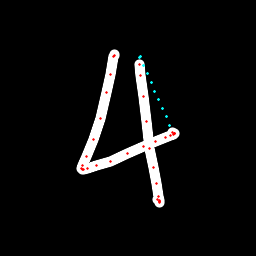

The file beside this chart, header and first rows:
x, y, hover, eod
114.6, 54.53, 0.0, 0.0
114.2, 55.06, 0.0, 0.0
113.5, 56.5, 0.0, 0.0
110.5, 74.34, 0.0, 0.0
106.6, 92.63, 0.0, 0.0
100.3, 118.9, 0.0, 0.0
93.13, 139.6, 0.0, 0.0
86.05, 156.8, 0.0, 0.0
82.22, 165.9, 0.0, 0.0
81.91, 168.3, 0.0, 0.0
82.42, 169.4, 0.0, 0.0
83.49, 169.2, 0.0, 0.0
87.08, 168.4, 0.0, 0.0
96.79, 165.6, 0.0, 0.0
110.2, 161.2, 0.0, 0.0
127.8, 153.7, 0.0, 0.0
143, 146.9, 0.0, 0.0
155.5, 141.9, 0.0, 0.0
165.3, 137.8, 0.0, 0.0
170.8, 135.9, 0.0, 0.0
173.5, 134.2, 0.0, 0.0
174.6, 133.6, 0.0, 0.0
174.9, 133.5, 0.0, 0.0
174.2, 133.8, 0.0, 0.0
172.8, 132.8, 0.0, 0.0
169.8, 125.3, 1.0, 0.0
166.1, 116.7, 1.0, 0.0
162.4, 108.2, 1.0, 0.0
158.7, 99.61, 1.0, 0.0
155, 91.06, 1.0, 0.0
151.3, 82.5, 1.0, 0.0
147.6, 73.93, 1.0, 0.0
143.9, 65.34, 1.0, 0.0
140.2, 56.75, 1.0, 0.0
139.4, 57.34, 1.0, 0.0
139.8, 64.26, 0.0, 0.0
140.9, 75.84, 0.0, 0.0
143.2, 96.55, 0.0, 0.0
146.3, 121.3, 0.0, 0.0
149.9, 148.5, 0.0, 0.0
153.8, 167.8, 0.0, 0.0
157, 183.9, 0.0, 0.0
158.8, 196.2, 0.0, 0.0
159.1, 200.5, 0.0, 0.0
159.3, 202.3, 0.0, 0.0
159.3, 201.8, 0.0, 0.0
159.2, 201.4, 0.0, 0.0
157.6, 199.6, 0.0, 1.0
